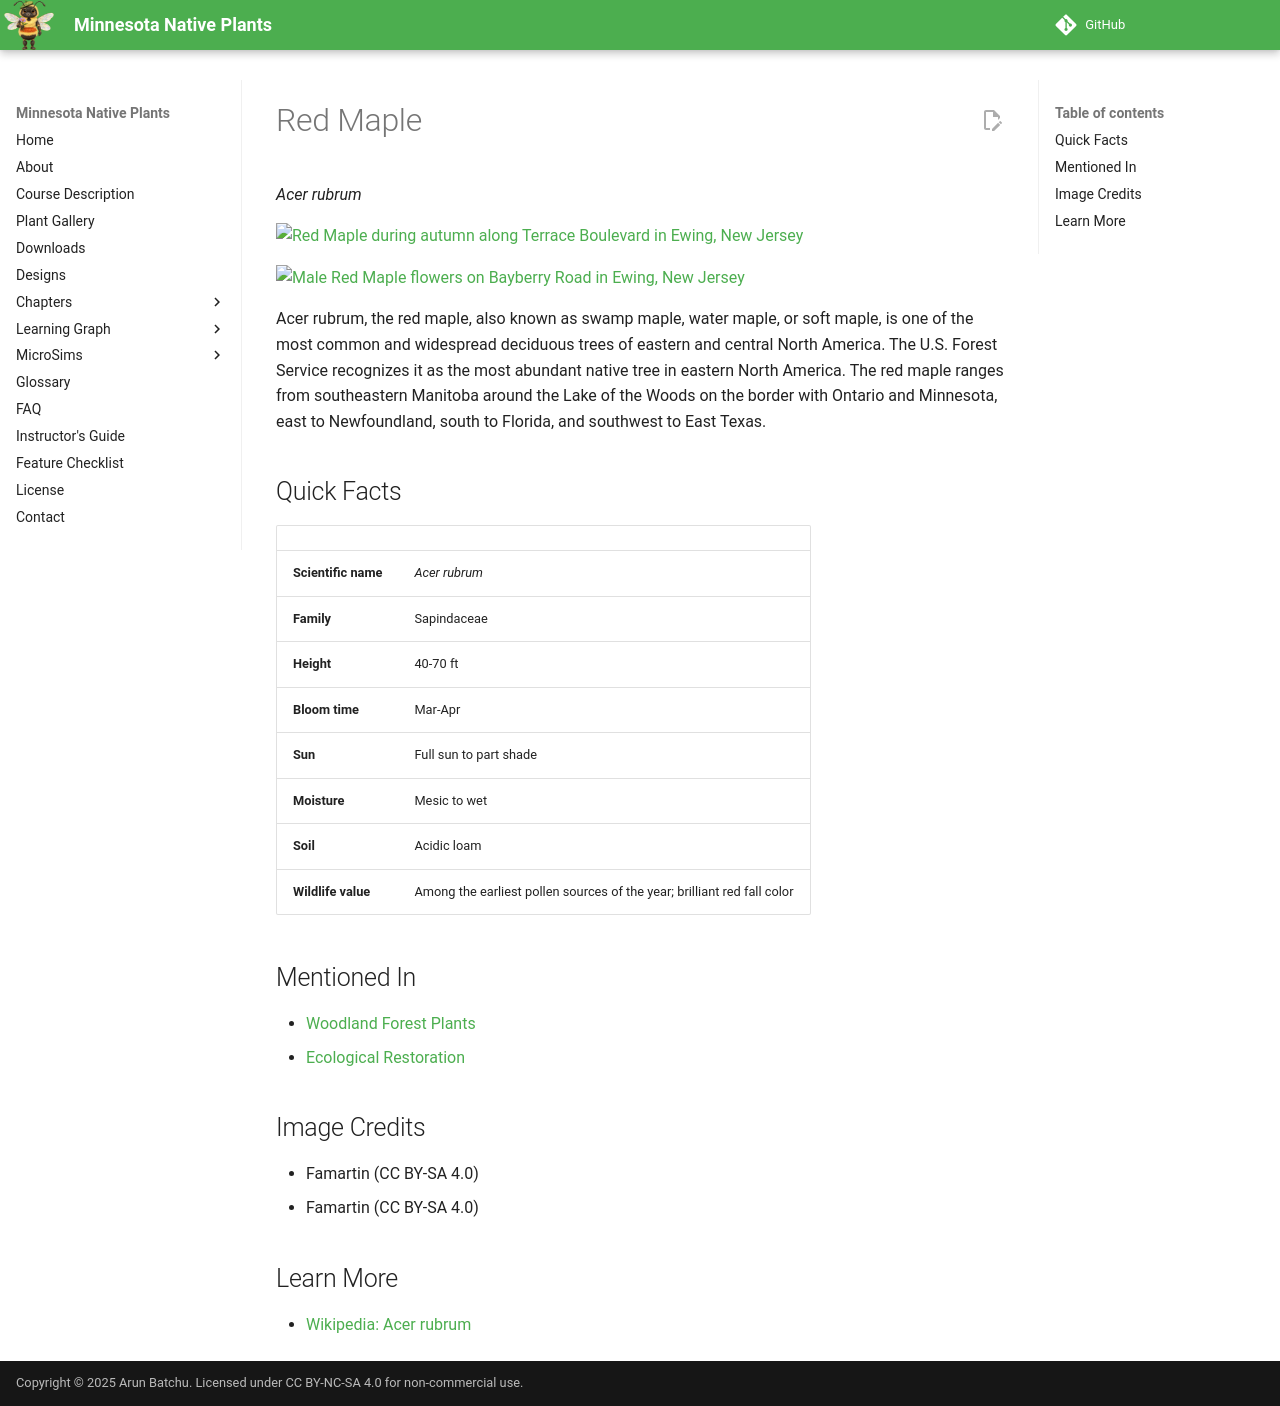

repository: arunbatchu/minnesota-native-plants · page: plants/red-maple/index.html · generator: mkdocs

# Red Maple

*Acer rubrum*



![Red Maple during autumn along Terrace Boulevard in Ewing, New Jersey](img/red-maple-1.jpg)

![Male Red Maple flowers on Bayberry Road in Ewing, New Jersey](img/red-maple-2.jpg)

Acer rubrum, the red maple, also known as swamp maple, water maple, or soft maple, is one of the most common and widespread deciduous trees of eastern and central North America. The U.S. Forest Service recognizes it as the most abundant native tree in eastern North America. The red maple ranges from southeastern Manitoba around the Lake of the Woods on the border with Ontario and Minnesota, east to Newfoundland, south to Florida, and southwest to East Texas.

## Quick Facts

| | |
|---|---|
| **Scientific name** | *Acer rubrum* |
| **Family** | Sapindaceae |
| **Height** | 40-70 ft |
| **Bloom time** | Mar-Apr |
| **Sun** | Full sun to part shade |
| **Moisture** | Mesic to wet |
| **Soil** | Acidic loam |
| **Wildlife value** | Among the earliest pollen sources of the year; brilliant red fall color |

## Mentioned In

- [Woodland Forest Plants](../chapters/04-woodland-forest-plants/index.md)
- [Ecological Restoration](../chapters/12-ecological-restoration/index.md)

## Image Credits

- Famartin (CC BY-SA 4.0)
- Famartin (CC BY-SA 4.0)

## Learn More

- [Wikipedia: Acer rubrum](https://en.wikipedia.org/wiki/Acer_rubrum)
